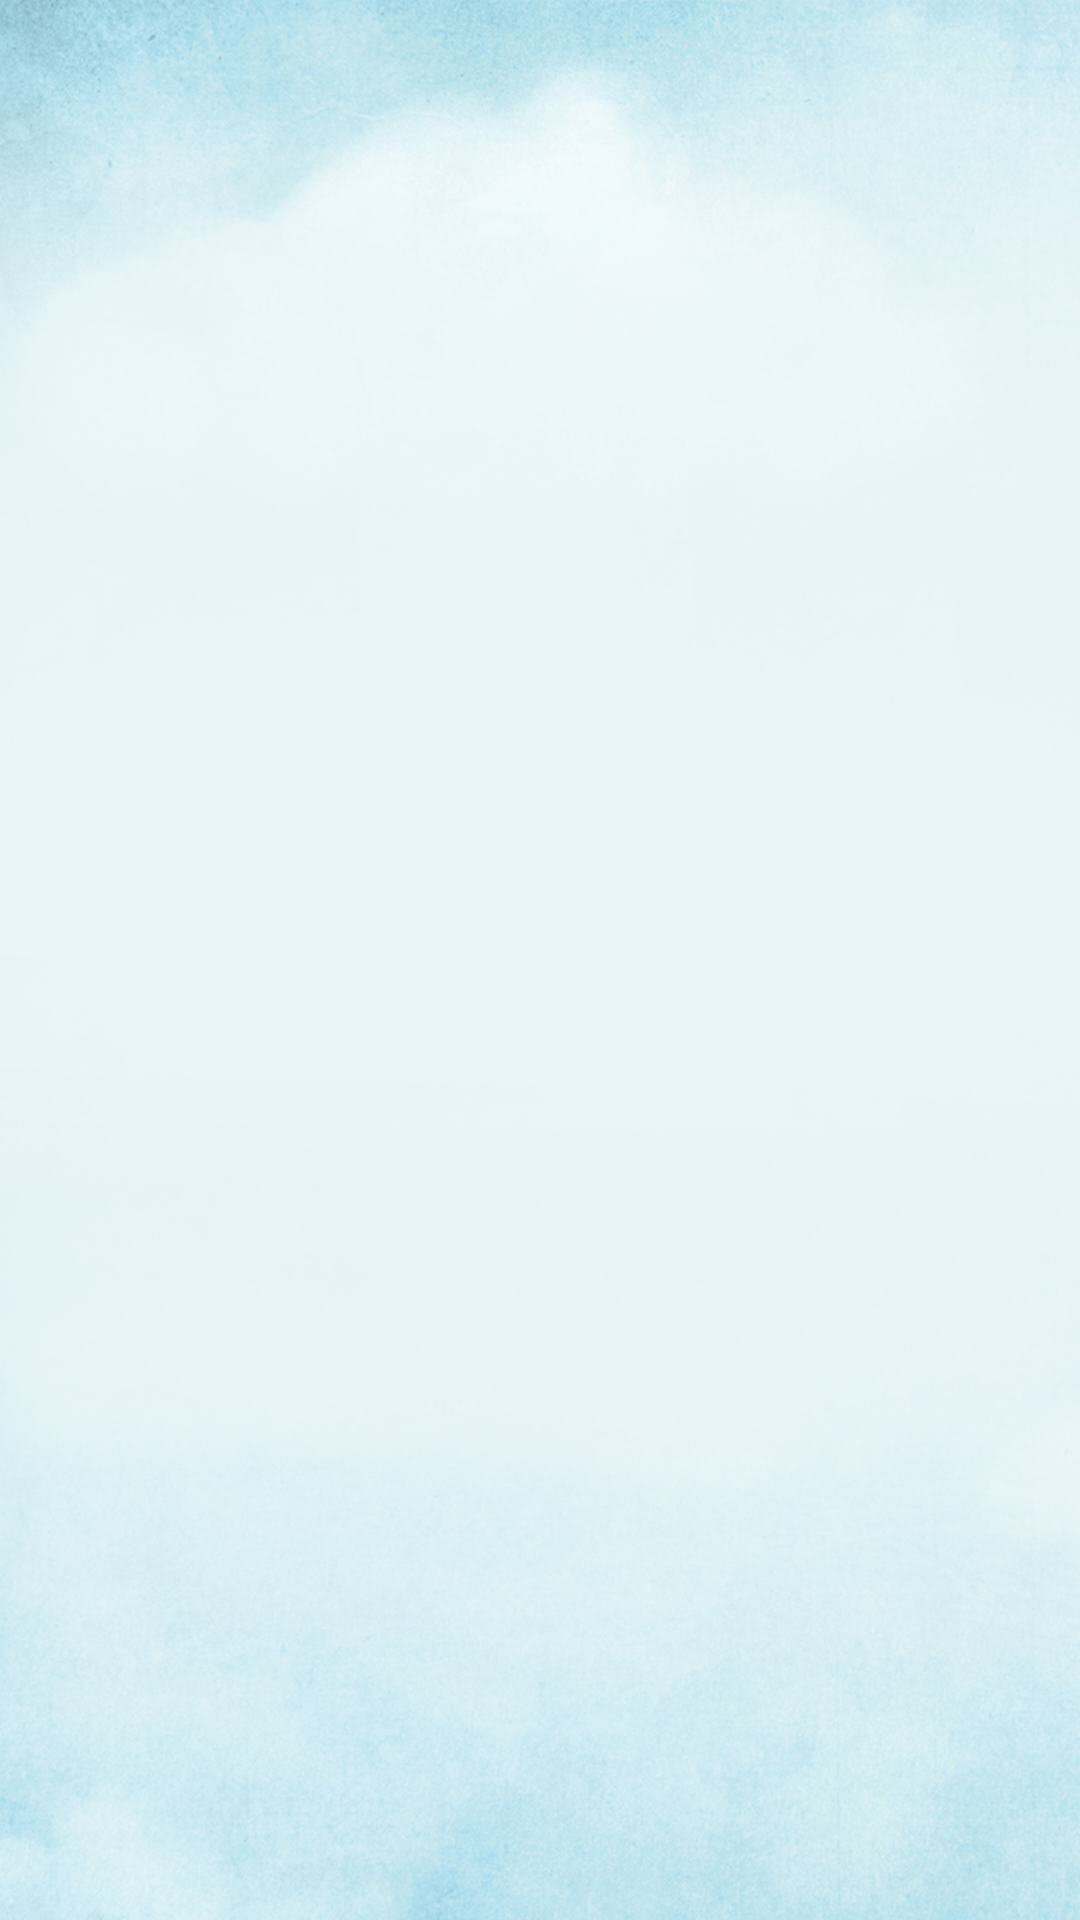

Layout XML and referenced resources for this Android screen:
<!-- AndroidManifest.xml: application theme AppTheme -->
<!-- res/layout/activity_main.xml -->
<?xml version="1.0" encoding="utf-8"?>
<RelativeLayout xmlns:android="http://schemas.android.com/apk/res/android"
    xmlns:tools="http://schemas.android.com/tools"
    android:layout_width="match_parent"
    android:layout_height="match_parent"


    tools:context="com.example.wave_20.MainActivity">

    <FrameLayout
        android:id="@+id/frgmCont"
        android:layout_width="match_parent"
        android:layout_height="match_parent"
        android:background="@drawable/all_bg" />
</RelativeLayout>
<!-- resources referenced by this layout -->
<resources>
  <!-- drawable all_bg: png bitmap (drawable, 836941 bytes) -->
  <style name="AppTheme" parent="Theme.AppCompat.DayNight">
          <item name="android:windowActionBarOverlay">true</item>
          <item name="colorPrimary">@android:color/transparent</item>
  
          <item name="colorPrimaryDark">@color/colorPrimaryDark</item>
          <item name="colorAccent">@color/colorAccent</item>
          
          <item name="windowActionBarOverlay">true</item>
      </style>
  <color name="colorPrimaryDark">#303F9F</color>
  <color name="colorAccent">#FF4081</color>
</resources>
